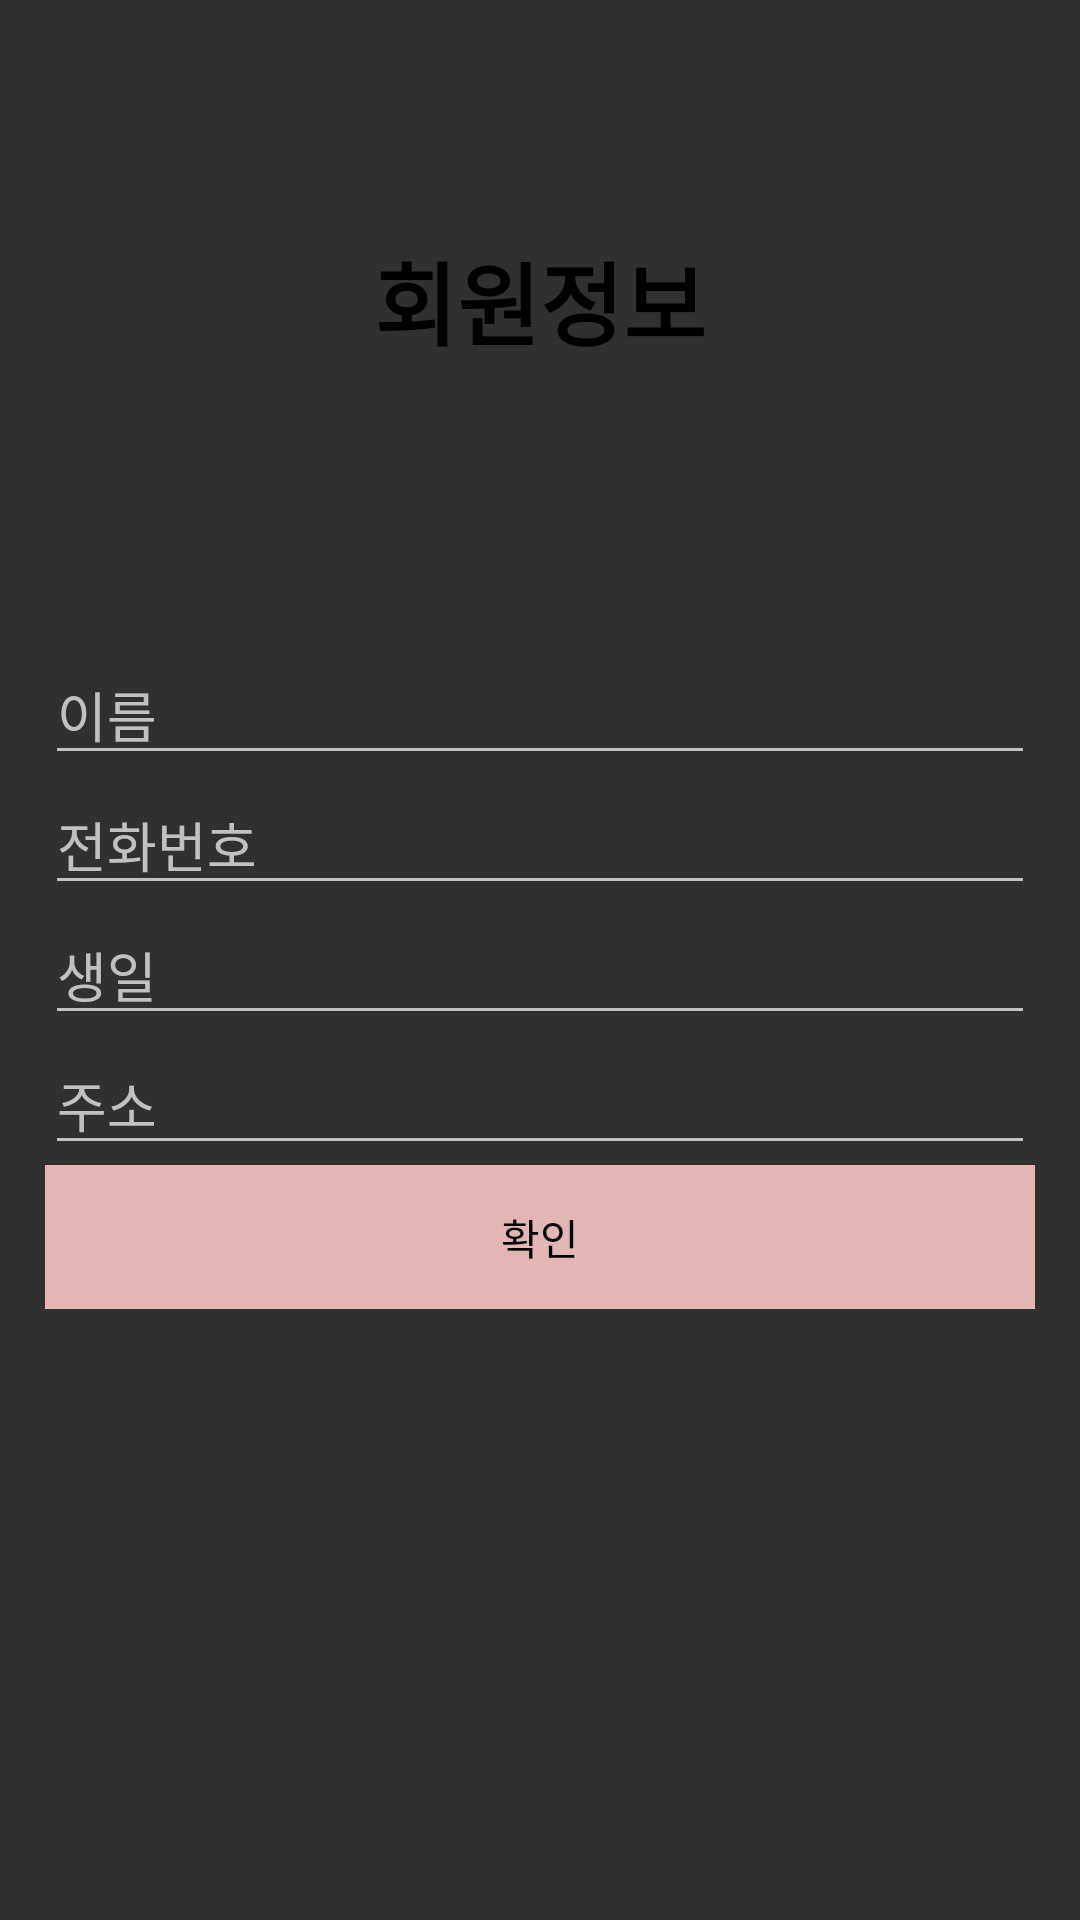

Android layout source for this screen:
<!-- AndroidManifest.xml: application theme Theme.AppCompat.NoActionBar -->
<!-- res/layout/activity_member_init.xml -->
<?xml version="1.0" encoding="utf-8"?>
<LinearLayout xmlns:android="http://schemas.android.com/apk/res/android"
    android:layout_width="match_parent"
    android:layout_height="match_parent"
    android:orientation="vertical">
    <TextView
        android:text="회원정보"
        android:textSize="30dp"
        android:textStyle="bold"
        android:textColor="#000000"
        android:gravity="center"
        android:layout_width="match_parent"
        android:layout_height="200dp">
    </TextView>
    <LinearLayout
        android:layout_width="match_parent"
        android:layout_height="wrap_content"
        android:orientation="vertical"
        android:padding="15dp"
        android:layout_marginBottom="5dp"
        >

    <EditText
        android:id="@+id/name_et"
        android:layout_width="match_parent"
        android:layout_height="wrap_content"
        android:hint="이름"
        android:inputType="text"
        ></EditText>
        <EditText
            android:id="@+id/phoneNumber_et"
            android:layout_width="match_parent"
            android:layout_height="wrap_content"
            android:hint="전화번호"
            android:inputType="phone"
            ></EditText>
        <EditText
            android:id="@+id/birthday_et"
            android:layout_width="match_parent"
            android:layout_height="wrap_content"
            android:hint="생일"
            android:inputType="date"
            ></EditText>
        <EditText
            android:id="@+id/address_et"
            android:layout_width="match_parent"
            android:layout_height="wrap_content"
            android:hint="주소"
            android:inputType="textPostalAddress"
            ></EditText>

        <Button
            android:id="@+id/memberCheck_btn"
            android:text="확인"
            android:textColor="@color/black"
            android:background="#E3B5B5"
            android:layout_width="match_parent"
            android:layout_height="wrap_content">

        </Button>

    </LinearLayout>


</LinearLayout>
<!-- resources referenced by this layout -->
<resources>
  <style name="Theme.AppCompat.NoActionBar">
          <item name="windowActionBar">false</item>
          <item name="windowNoTitle">true</item>
  
      </style>
  <!-- not gathered from this repository: default colours our renderer supplied (Android Studio template values) -->
  <color name="black">#FF000000</color>
</resources>
